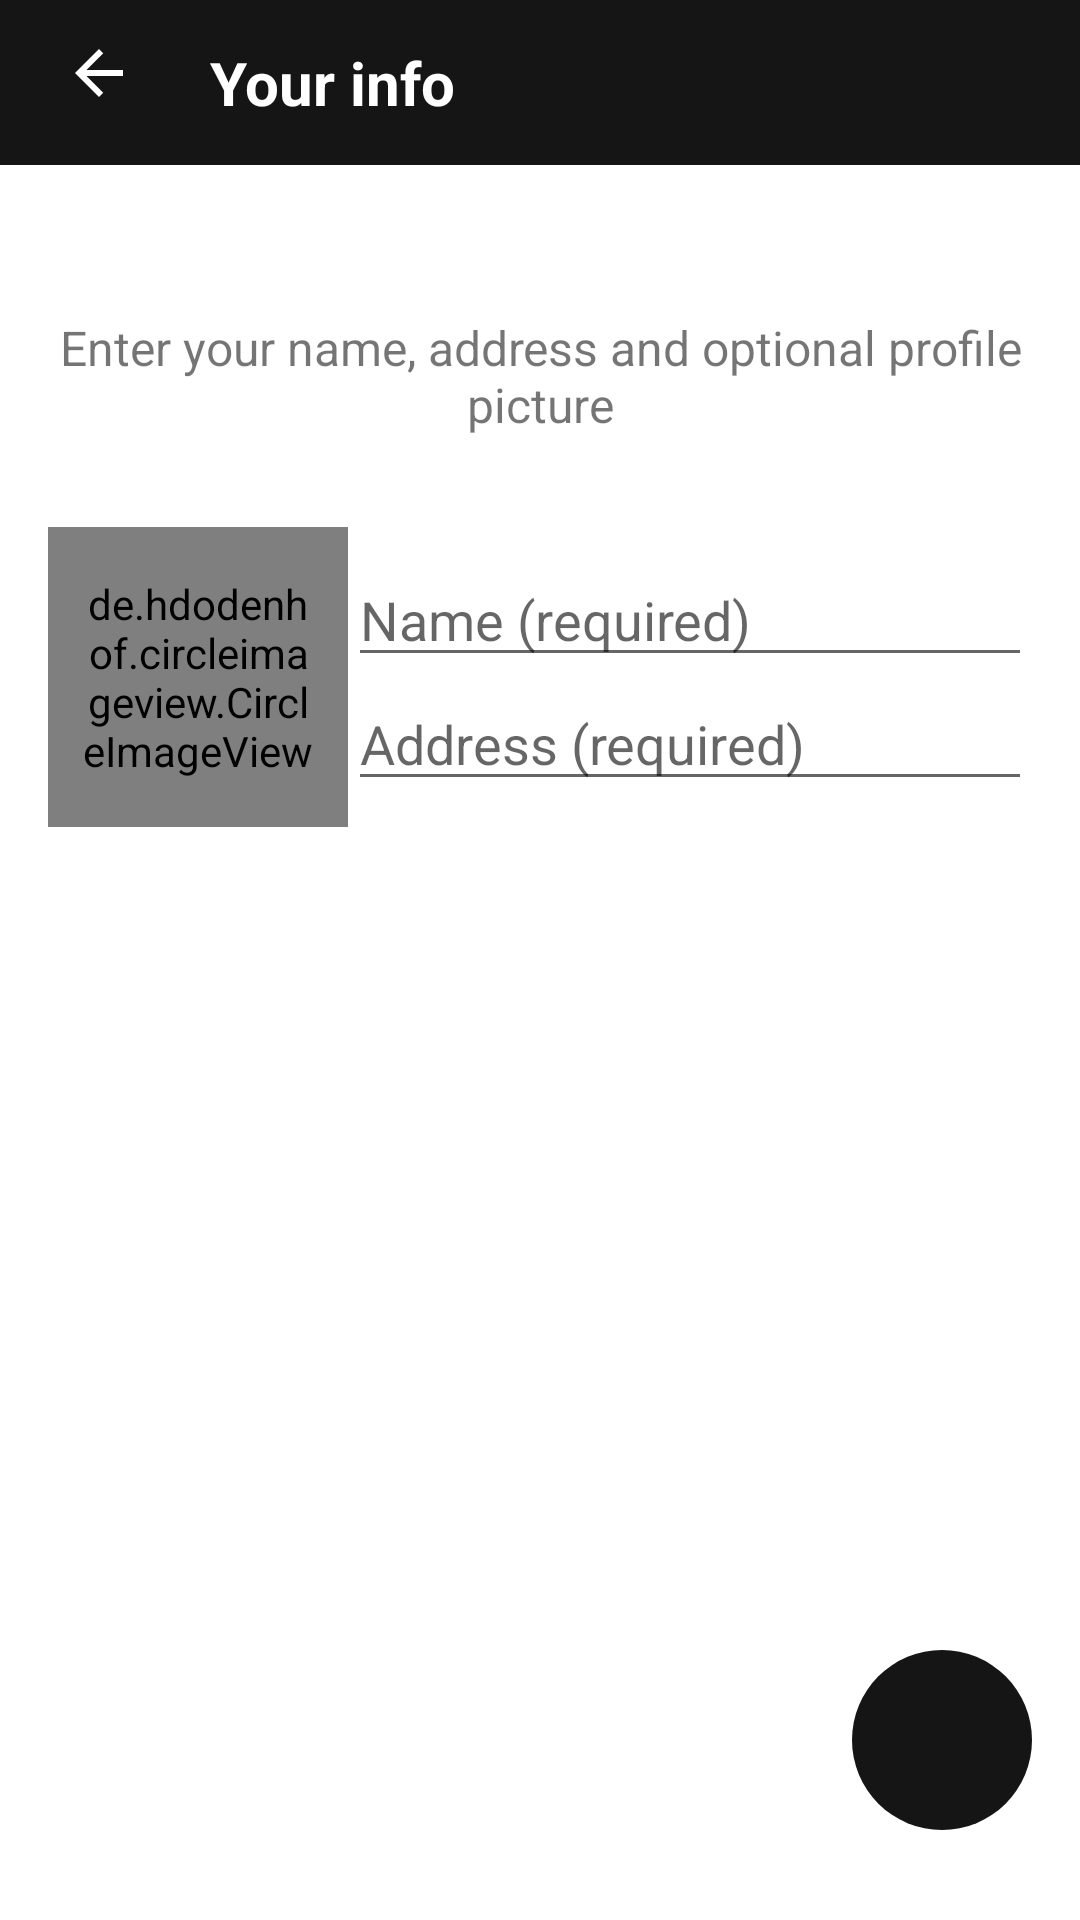

Reconstruct the res/layout file that produces this screen, plus the resources it refers to.
<!-- AndroidManifest.xml: application theme AppTheme -->
<!-- res/layout/activity_registery.xml -->
<?xml version="1.0" encoding="utf-8"?>
<LinearLayout xmlns:android="http://schemas.android.com/apk/res/android"
    xmlns:app="http://schemas.android.com/apk/res-auto"
    xmlns:tools="http://schemas.android.com/tools"
    android:layout_width="match_parent"
    android:layout_height="match_parent"
    android:background="@color/white"
    android:orientation="vertical"
    tools:context="maxwell.vex.maxmart.Registery">

    <ScrollView
        android:layout_width="match_parent"
        android:layout_height="wrap_content">

        <LinearLayout
            android:layout_width="match_parent"
            android:layout_height="wrap_content"
            android:orientation="vertical">

            <RelativeLayout
                android:id="@+id/toolbarRL"
                android:layout_width="match_parent"
                android:layout_height="55dp"
                android:background="@color/GreyDark"
                android:orientation="horizontal">

                <ImageButton
                    android:id="@+id/backBtn_info"
                    android:layout_width="wrap_content"
                    android:layout_height="wrap_content"
                    android:layout_centerVertical="true"
                    android:layout_marginStart="16dp"
                    android:background="@color/GreyDark"
                    android:padding="5dp"
                    android:src="@drawable/ic_baseline_arrow_back_24" />

                <TextView
                    android:layout_width="wrap_content"
                    android:layout_height="wrap_content"
                    android:layout_centerVertical="true"
                    android:layout_marginStart="70dp"
                    android:text="@string/your_info"
                    android:textColor="@color/white"
                    android:textSize="20sp"
                    android:textStyle="bold" />

            </RelativeLayout>

            <LinearLayout
                android:layout_width="match_parent"
                android:layout_height="wrap_content"
                android:layout_gravity="center"
                android:layout_marginLeft="16dp"
                android:layout_marginTop="50dp"
                android:layout_marginRight="16dp"
                android:orientation="vertical">

                <TextView
                    android:layout_width="match_parent"
                    android:layout_height="wrap_content"
                    android:gravity="center"
                    android:text="@string/please_provide_your_name_address_and_optional_profile_photo"

                    android:textSize="16sp" />

                <RelativeLayout
                    android:layout_width="match_parent"
                    android:layout_height="wrap_content"
                    android:layout_gravity="center"
                    android:layout_marginTop="20dp"
                    android:gravity="center"
                    android:orientation="horizontal">

                    <de.hdodenhof.circleimageview.CircleImageView
                        android:id="@+id/user_photo"
                        android:layout_width="100dp"
                        android:layout_height="100dp"
                        android:layout_centerVertical="true"
                        android:layout_marginBottom="20dp"
                        android:padding="10dp"
                        android:scaleType="centerCrop"
                        android:src="@drawable/profile" />

                    <LinearLayout
                        android:layout_width="match_parent"
                        android:layout_height="wrap_content"
                        android:layout_centerVertical="true"
                        android:layout_toEndOf="@id/user_photo"
                        android:orientation="vertical">

                        <EditText
                            android:id="@+id/user_name"
                            android:layout_width="match_parent"
                            android:layout_height="wrap_content"
                            android:drawablePadding="10dp"
                            android:hint="@string/name"
                            android:inputType="text" />


                        <EditText
                            android:id="@+id/user_address"
                            android:layout_width="match_parent"
                            android:layout_height="wrap_content"
                            android:drawablePadding="10dp"
                            android:hint="@string/address"
                            android:inputType="text" />


                    </LinearLayout>


                </RelativeLayout>


            </LinearLayout>

        </LinearLayout>
    </ScrollView>


    <RelativeLayout
        android:layout_width="match_parent"
        android:layout_height="wrap_content"
        android:layout_marginLeft="16dp"
        android:layout_marginRight="16dp"
        android:layout_marginBottom="30dp">

        <ImageButton
            android:id="@+id/shopBtn"
            android:layout_width="60dp"
            android:layout_height="60dp"
            android:layout_alignParentEnd="true"
            android:layout_alignParentBottom="true"
            android:layout_gravity="bottom"
            android:layout_marginTop="20dp"
            android:background="@drawable/round_btn_background"
            android:src="@drawable/ic_baseline_arrow_forward_24"
            android:textColor="@color/white"

            android:textSize="20sp" />
    </RelativeLayout>

</LinearLayout>
<!-- resources referenced by this layout -->
<resources>
  <color name="GreyDark">#151515</color>
  <color name="white">#FFFFFF</color>
  <!-- drawable ic_baseline_arrow_back_24 (drawable) -->
  <vector android:autoMirrored="true" android:height="30dp"
      android:tint="@color/white" android:viewportHeight="30"
      android:viewportWidth="30" android:width="30dp" xmlns:android="http://schemas.android.com/apk/res/android">
      <path android:fillColor="@android:color/white" android:pathData="M20,11H7.83l5.59,-5.59L12,4l-8,8 8,8 1.41,-1.41L7.83,13H20v-2z"/>
  </vector>
  <!-- drawable profile: png bitmap (drawable-xxhdpi, 70257 bytes) -->
  <!-- drawable round_btn_background (drawable) -->
  <?xml version="1.0" encoding="utf-8"?>
  <shape xmlns:android="http://schemas.android.com/apk/res/android">
  
      <solid android:color="@color/GreyDark"/>
      <corners android:radius="360dp"/>
  </shape>
  <string name="address">Address (required)</string>
  <string name="name">Name (required)</string>
  <string name="please_provide_your_name_address_and_optional_profile_photo">Enter your name, address and optional profile picture</string>
  <string name="your_info">Your info</string>
  <style name="AppTheme" parent="Theme.AppCompat.Light.NoActionBar">
          
          <item name="colorPrimary">@color/grey</item>
          <item name="colorPrimaryDark">@color/colorPrimaryDark</item>
          <item name="colorAccent">@color/black</item>
  
      </style>
  <color name="grey">#202020</color>
  <color name="colorPrimaryDark">#202020</color>
  <color name="black">#000000</color>
</resources>
